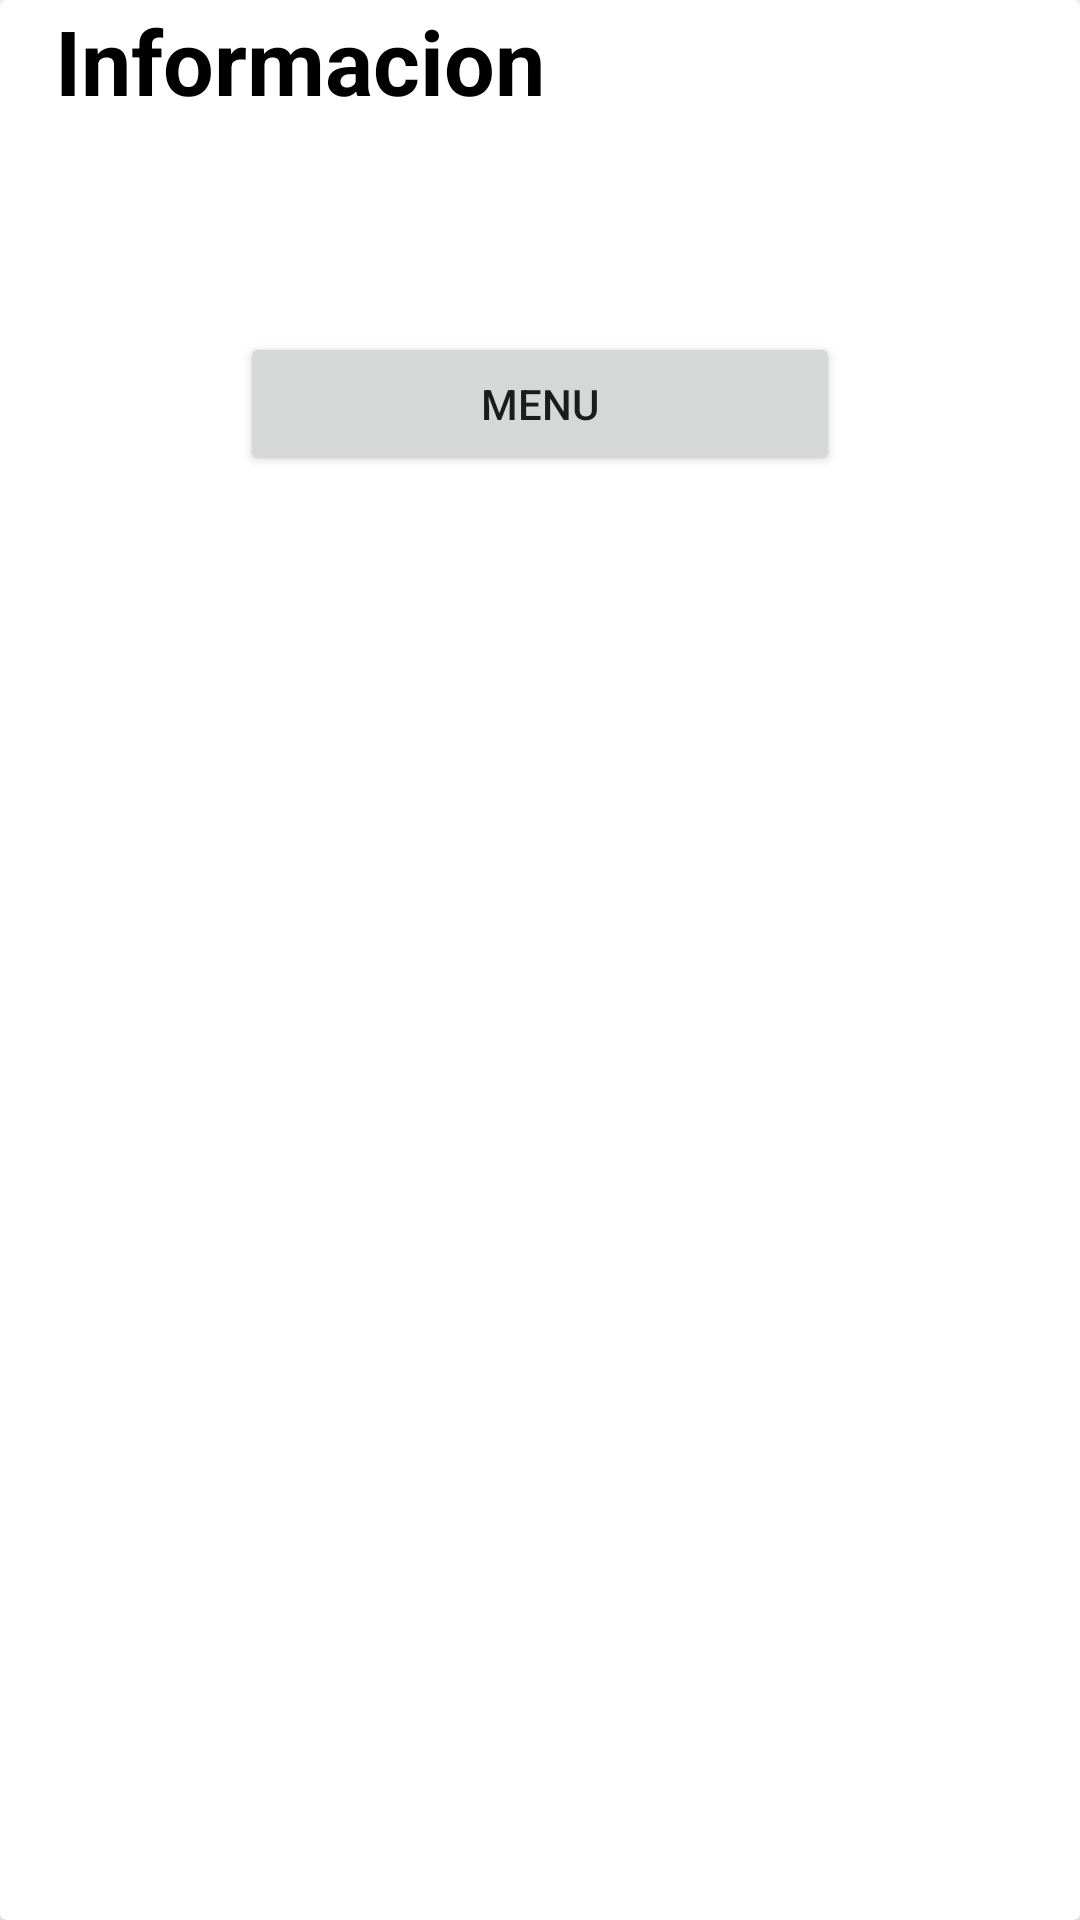

Android layout source for this screen:
<!-- AndroidManifest.xml: application theme Theme.GoogleMapsProyecto -->
<!-- res/layout/activity_perfil.xml -->
<?xml version="1.0" encoding="utf-8"?>
<androidx.constraintlayout.widget.ConstraintLayout xmlns:android="http://schemas.android.com/apk/res/android"
    xmlns:app="http://schemas.android.com/apk/res-auto"
    xmlns:tools="http://schemas.android.com/tools"
    android:layout_width="match_parent"
    android:layout_height="match_parent"
    android:background="#FFFFFF"
    tools:context=".Perfil" >

    <LinearLayout
        android:layout_width="match_parent"
        android:layout_height="match_parent"
        android:orientation="horizontal">

        <androidx.cardview.widget.CardView
            android:layout_width="match_parent"
            android:layout_height="match_parent" >

            <TableLayout
                android:layout_width="match_parent"
                android:layout_height="match_parent">

                <TableRow
                    android:layout_width="match_parent"
                    android:layout_height="match_parent" >

                    <TextView
                        android:id="@+id/textViewtitulo"
                        android:layout_width="match_parent"
                        android:layout_height="wrap_content"
                        android:textSize="30sp"
                        android:textStyle="bold"
                        android:textAlignment="center"
                        android:textColor="@color/black"
                        android:text="Informacion" />
                </TableRow>

                <TableRow
                    android:layout_width="match_parent"
                    android:layout_height="match_parent" >

                    <ImageView
                        android:id="@+id/imageView3"
                        android:layout_width="wrap_content"
                        android:layout_height="wrap_content"
                        app:srcCompat="@drawable/bart" />

                    <TextView
                        android:id="@+id/descripcionAlumno"
                        android:layout_width="wrap_content"
                        android:layout_height="wrap_content"
                        android:paddingTop="20sp"
                        android:textColor="@color/black"
                        android:textSize="15sp" />

                </TableRow>

                <TableRow
                    android:layout_width="match_parent"
                    android:layout_height="match_parent" />

                <TableRow
                    android:layout_width="match_parent"
                    android:layout_height="match_parent"
                    android:gravity="center">

                    <LinearLayout
                        android:layout_width="match_parent"
                        android:layout_height="match_parent"
                        android:orientation="vertical"
                        android:layout_gravity="center">

                        <Button
                            android:id="@+id/volverMenu"
                            android:layout_width="200sp"
                            android:layout_height="wrap_content"
                            android:layout_marginTop="30sp"
                            android:onClick="volverMenu"
                            android:text="Menu" />
                    </LinearLayout>
                </TableRow>
            </TableLayout>
        </androidx.cardview.widget.CardView>
    </LinearLayout>
</androidx.constraintlayout.widget.ConstraintLayout>
<!-- resources referenced by this layout -->
<resources>
  <style name="Theme.GoogleMapsProyecto" parent="Theme.MaterialComponents.DayNight.DarkActionBar">
          
          <item name="colorPrimary">@color/purple_500</item>
          <item name="colorPrimaryVariant">@color/purple_700</item>
          <item name="colorOnPrimary">@color/white</item>
          
          <item name="colorSecondary">@color/teal_200</item>
          <item name="colorSecondaryVariant">@color/teal_700</item>
          <item name="colorOnSecondary">@color/black</item>
          
          <item name="android:statusBarColor" tools:targetApi="l">?attr/colorPrimaryVariant</item>
          
      </style>
  <!-- not gathered from this repository: default colours our renderer supplied (Android Studio template values) -->
  <color name="purple_500">#FF6200EE</color>
  <color name="purple_700">#FF3700B3</color>
  <color name="teal_200">#FF03DAC5</color>
  <color name="teal_700">#FF018786</color>
  <color name="black">#FF000000</color>
  <color name="white">#FFFFFFFF</color>
</resources>
